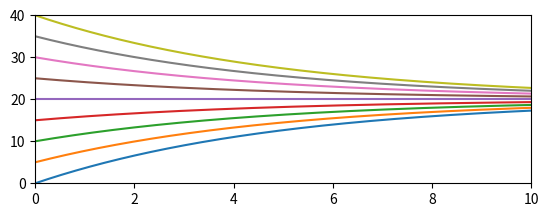

This chart was generated by the following Python code:
import numpy as np
import matplotlib.pyplot as plt

#define function
#Newton's Law of Cooling is dT/dt = k(Tequilibrium-Tinitial)
#for us: dT/dt = 0.2(20-T), with a list of T0's
T0List = [0.0,5.0,10.0,15.0,20.0,25.0,30.0,35.0,40.0]
Teq = 20.0
k = 0.2

maxDiff = 100
maxDiffAllowed = 0.01

#choose a time period to solve for; we'll try 10 minutes
timePeriod = 10

#choose range of y-axis for plot
yMin = 0.0
yMax = 40

#choose an initial partition of the time period "Time"
#we'll start with 4 
#as set up, this must be an even number greater than 4, i think
#well, odd numbers >=3 seem to work and even numbers greater than 2 work
#2 & 3 work okay, but comparison of curves is not quite right; it only works because program cycles to higher partion numbers due to large diff between starting curve and first calculated curve
#4 is best choice, to keep things a binary expansion
#but 2 is nice to show degree of progress
initialPartitionIndex = 2


def incrementaLawOfCooling(Tprev,Teq,k,deltaTime):
	Tnext = Tprev + k*(Teq-Tprev)*deltaTime
	return Tnext
	
def coolingCurve(T0,Teq,k,timePeriod,partitionIndex):
	Tprev = T0
	deltaTime = timePeriod/partitionIndex
	timePoints = []
	TempPoints = []
	
	for n in range(0,int(partitionIndex+1)):
		time = n*deltaTime
		timePoints.append(time)
		TempPoints.append(Tprev)
		Tnext = incrementaLawOfCooling(Tprev,Teq,k,deltaTime)
		#TempPoints.append(Tnext)
		Tprev = Tnext
		
	return timePoints,TempPoints
	
	
def compareCurves(timePoints,TempPoints,oldTimePoints,oldTempPoints):
	'''point-by-point comparison of two curves, '''
	'''looking for maximum separation'''
	n = 0
	maxSoFarDiff = 0.0

	for tempPoint in oldTempPoints:
		diff = abs(tempPoint-TempPoints[(2*n)])
		#print(diff)
		n += 1
		if diff > maxSoFarDiff:
			maxSoFarDiff = diff
			
	return maxSoFarDiff



def makeStarterCurve(timePeriod,initialPartitionIndex):
	'''make an initial "curve" for comparison'''
	'''this should generate a straight line'''

	oldTimePoints = []
	oldTempPoints = []

	for n in range(0,int(initialPartitionIndex/2+1)):
		time = 2*n*timePeriod/initialPartitionIndex
		oldTimePoints.append(time)
		oldTempPoints.append(T0)
		
	return oldTimePoints,oldTempPoints
	

def computeAndPlotTimeFunctionCurve(T0,Teq,k,timePeriod,initialPartitionIndex,maxDiffAllowed,yMin,yMax):
	'''computes the time function of the differential equation for a given T0'''
	#set maxDiff to some high number to permit first while loop
	maxDiff = 100
	
	#create a starter line for comparison
	oldTimePoints, oldTempPoints = makeStarterCurve(timePeriod,initialPartitionIndex)
	
	partitionIndex = initialPartitionIndex
	
	#loop around calculating curves until curves change minimally
	#that is, until maxDiff < maxAllowedDiff
	while maxDiff > maxDiffAllowed:
		#calculate cooling curves for a given T0
		timePoints, TempPoints = coolingCurve(T0,Teq,k,timePeriod,partitionIndex)
	
		#find out how different the curves are
		#point-by-point comparison of curves to find maximum separation
		maxDiff = compareCurves(timePoints,TempPoints,oldTimePoints,oldTempPoints)

		#the new curve becomes the old curve
		oldTimePoints = timePoints
		oldTempPoints = TempPoints
		
		#double the partitionIndex
		partitionIndex = 2*partitionIndex
	

	#plot curve, but hold show() for later
	plt.subplot(211)
	plt.plot(timePoints,TempPoints)
	plt.axis([0,timePeriod,yMin,yMax])
	#plt.show()
	
	
#generate a series of curves
for T0 in T0List:
	computeAndPlotTimeFunctionCurve(T0,Teq,k,timePeriod,initialPartitionIndex,maxDiffAllowed,yMin,yMax)
plt.show()

